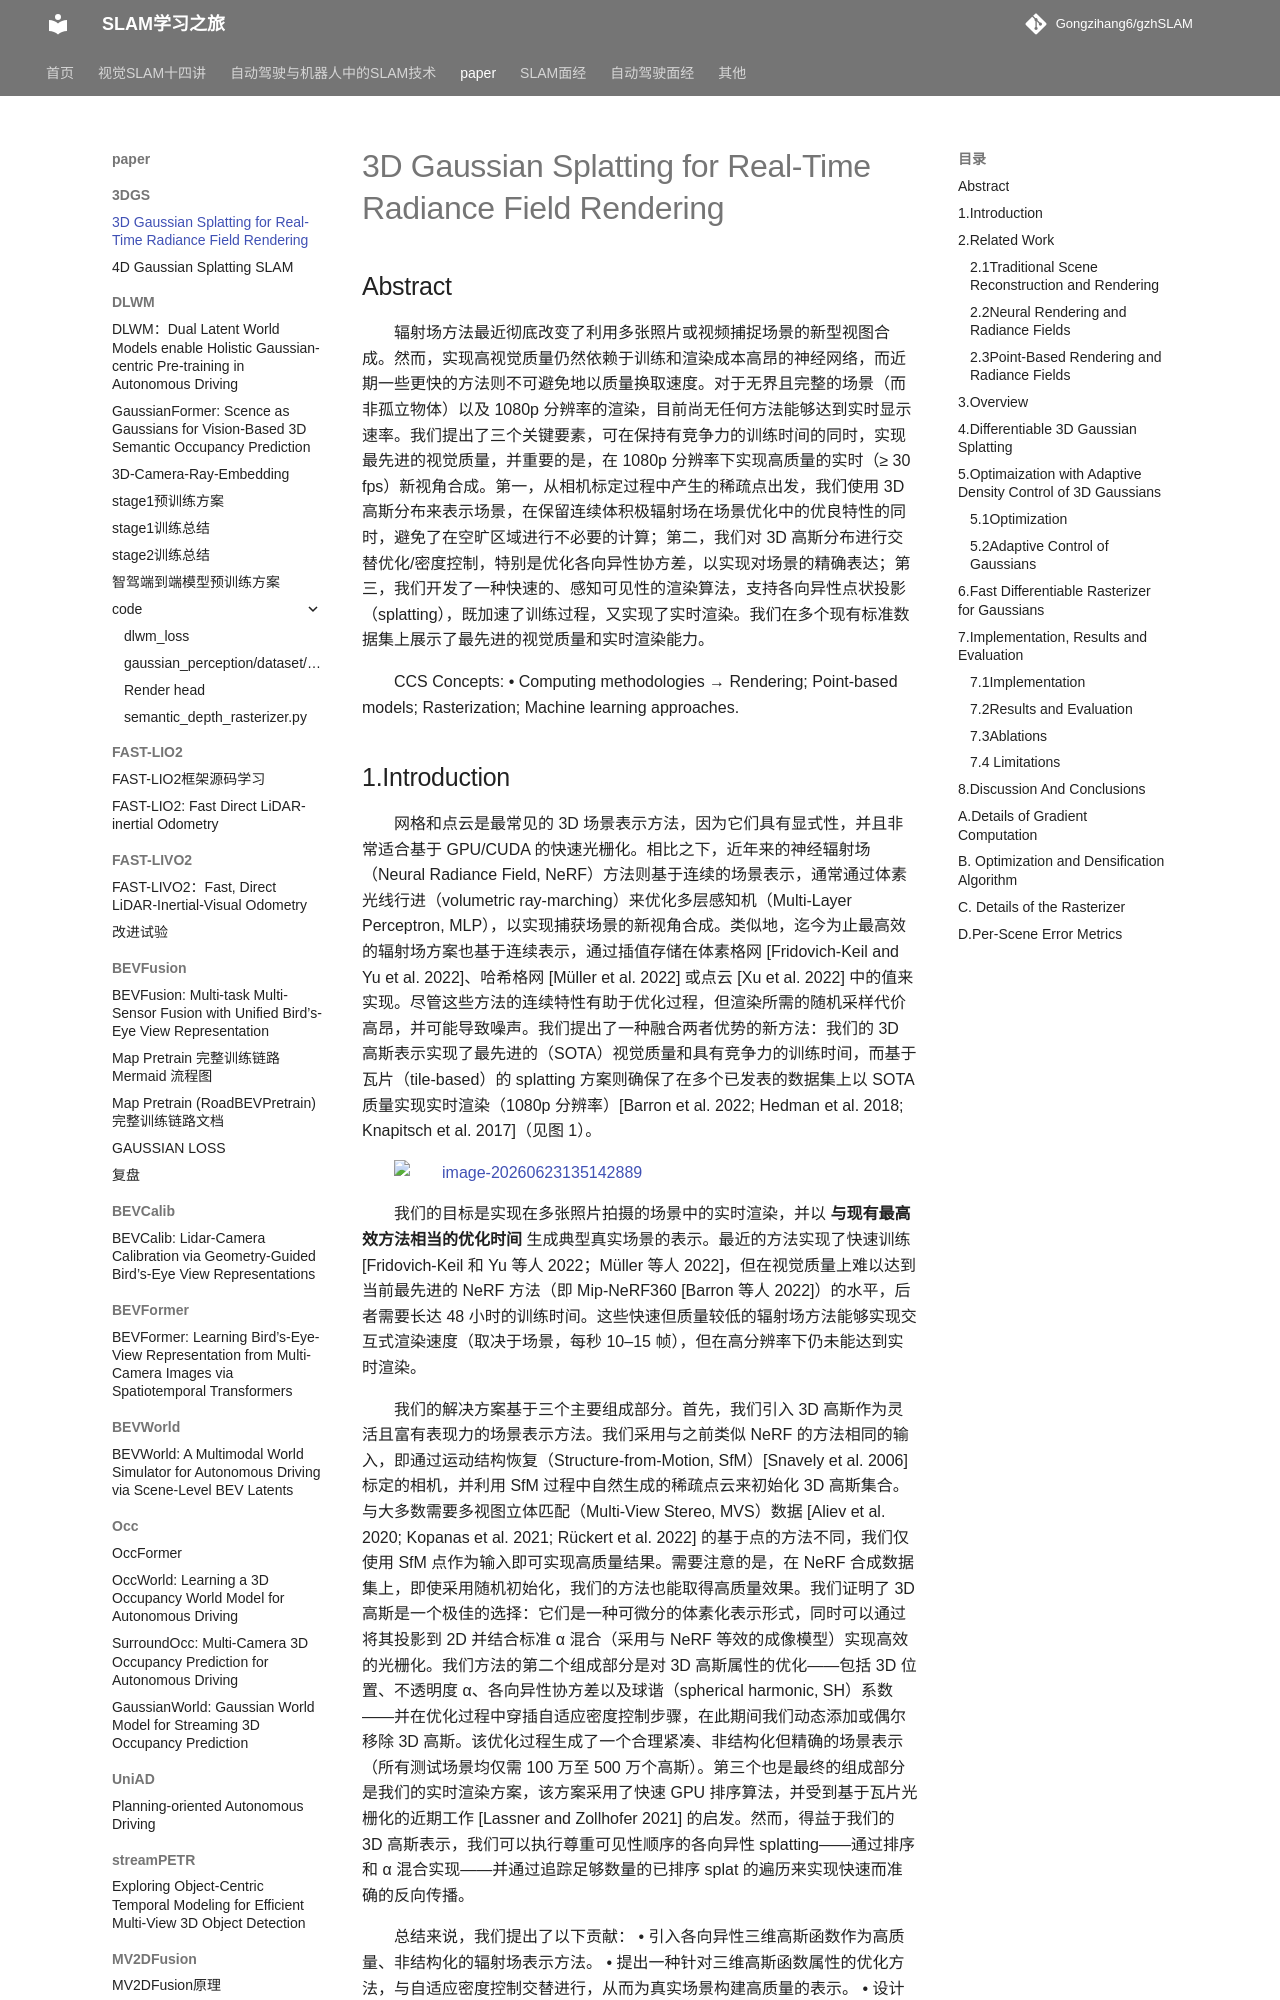

repository: Gongzihang6/gzhSLAM · page: paper/3DGS/3DGS/index.html · generator: mkdocs

# 3D Gaussian Splatting for Real-Time Radiance Field Rendering

## Abstract

辐射场方法最近彻底改变了利用多张照片或视频捕捉场景的新型视图合成。然而，实现高视觉质量仍然依赖于训练和渲染成本高昂的神经网络，而近期一些更快的方法则不可避免地以质量换取速度。对于无界且完整的场景（而非孤立物体）以及 1080p 分辨率的渲染，目前尚无任何方法能够达到实时显示速率。我们提出了三个关键要素，可在保持有竞争力的训练时间的同时，实现最先进的视觉质量，并重要的是，在 1080p 分辨率下实现高质量的实时（≥ 30 fps）新视角合成。第一，从相机标定过程中产生的稀疏点出发，我们使用 3D 高斯分布来表示场景，在保留连续体积极辐射场在场景优化中的优良特性的同时，避免了在空旷区域进行不必要的计算；第二，我们对 3D 高斯分布进行交替优化/密度控制，特别是优化各向异性协方差，以实现对场景的精确表达；第三，我们开发了一种快速的、感知可见性的渲染算法，支持各向异性点状投影（splatting），既加速了训练过程，又实现了实时渲染。我们在多个现有标准数据集上展示了最先进的视觉质量和实时渲染能力。

CCS Concepts: • Computing methodologies → Rendering; Point-based models; Rasterization; Machine learning approaches.
